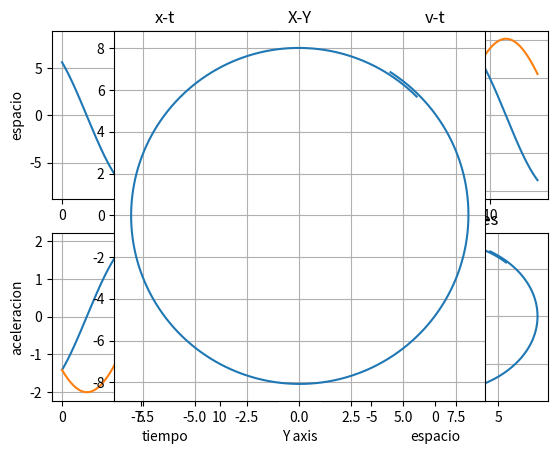

Here is the Python script that generated this plot:
import matplotlib.pyplot as plt
import numpy as np
import math
h=0.01
a=2
r=8
m=5

x=r*np.cos(np.pi/4)
y=r*np.sin(np.pi/4)

vx=-4*np.cos(np.pi/4)
vy=4*np.sin(np.pi/4)

px=[]
py=[]
pv=[]
pa=[]
pt = np.arange(0,13,h)

for t in pt:
	ax= -(a*x/r)
	ay= -(a*y/r)

	x = x + vx * h
	y = y + vy * h

	vx = vx + ax * h
	vy = vy + ay * h

	px.append(x)
	py.append(y)
	
	pv.append([vx,vy])
	pa.append([ax,ay])
	

#print("(a) posicion final: ",px[len(px)-1])
#print("(b) posicion final: ",px2[len(px2)-1])
#print("(c) posicion final: ",px3[len(px3)-1])

plt.subplot(2,2,1)
plt.plot(pt,px)
plt.xlabel('tiempo')
plt.ylabel('espacio')
plt.title('x-t')
plt.grid(True)

plt.subplot(2,2,2)
plt.plot(pt,pv)
plt.xlabel('tiempo')
plt.ylabel('velocidad')
plt.title('v-t')
plt.grid(True)

plt.subplot(2,2,3)
plt.plot(pt,pa)
plt.xlabel('tiempo')
plt.ylabel('aceleracion')
plt.title('a-t')
plt.grid(True)

plt.subplot(2,2,4)
plt.plot(px,py)
plt.xlabel('espacio')
plt.ylabel('velocidad')
plt.title('espacio de fases')
plt.grid(True)

plt.show()

axs=plt.subplot()
axs.set_aspect('equal')
plt.plot(px,py)
plt.xlabel('X axis')
plt.xlabel('Y axis')
plt.title('X-Y')
plt.grid(True)
plt.show()

rsim = math.sqrt(x*x + y*y)
print('R simulada:' ,rsim)
print('error: :' ,abs(8-rsim)/8*1)
